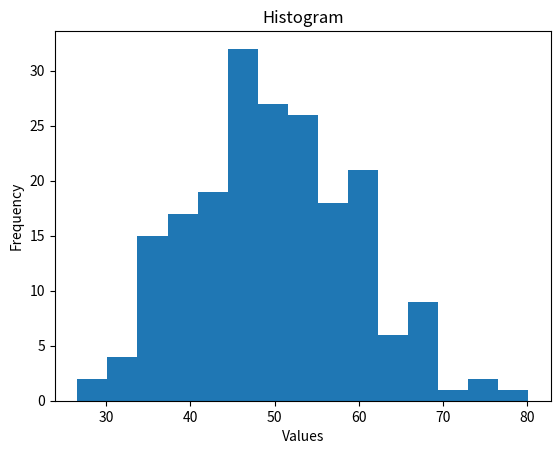
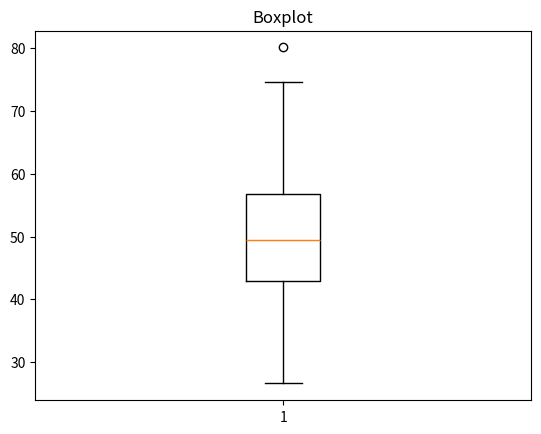

Here is the Python script that generated these plots, in order:
import numpy as np
import matplotlib.pyplot as plt

data = np.random.normal(loc=50, scale=10, size=200)

# Histogram
plt.figure()
plt.hist(data, bins=15)
plt.title("Histogram")
plt.xlabel("Values")
plt.ylabel("Frequency")
plt.show()

# Boxplot
plt.figure()
plt.boxplot(data)
plt.title("Boxplot")
plt.show()
